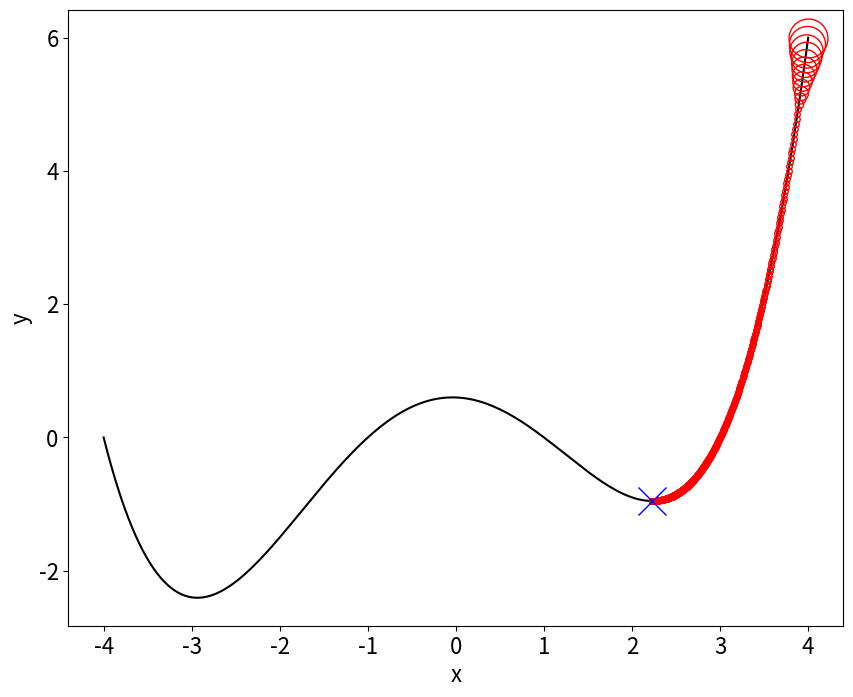

Here is the Python script that generated this plot:
import numpy as np
import matplotlib.pyplot as plt
import matplotlib

#initial values and the model
x = 4
a=13
b=12
c=20
y=(x*x*x*x+x*x*x-a*x*x-x+b)/c

#parameters of the gradient descent algorithm
eta = 0.001 # step size multiplier
precision = 0.00001
step_size = abs(x)

#variables and data used in visualization (plots)
n = 200
xn = np.linspace(-4,4,n)
xn = np.array(xn).astype(np.float32)
yn = (xn*xn*xn*xn+xn*xn*xn-a*xn*xn-xn+b)/c

#set font size for the plot and configure the plot
matplotlib.rcParams.update({'font.size': 16})
fig=plt.figure(figsize=(10,8), dpi=96)
p1=fig.add_subplot(111)
p1.set_xlabel('x')
p1.set_ylabel('y')
p1.plot(xn,yn,'k')
makersize=28;

#draw the marker for initial x/y values
p1.plot(x, y, marker='o', markersize=makersize, markerfacecolor="none", color="red")

#gradient (derivative) of the y function
def df(x):
    return (4*x*x*x+3*x*x-26*x-1)/20

i=0

#iterative algorithm
while step_size > precision:
    x_p = x
    x =x - eta * df(x_p)
    print("Actual x %f\n" % x)
    step_size = abs(x - x_p)
    y = (x * x * x * x + x * x * x - a * x * x - x + b) / c
    i+=1;
    if makersize>4:
        makersize=makersize-2;
    p1.plot(x, y, marker='o', markersize=makersize, markerfacecolor="none", color="red")

print("The final local minimum of y is %f and occurs at %f" % (y,x))
print("Number of steps %f" % (i))

#plot final result
p1.plot(x, y, marker='x', markersize=20, markerfacecolor="none",color="blue")
plt.show()